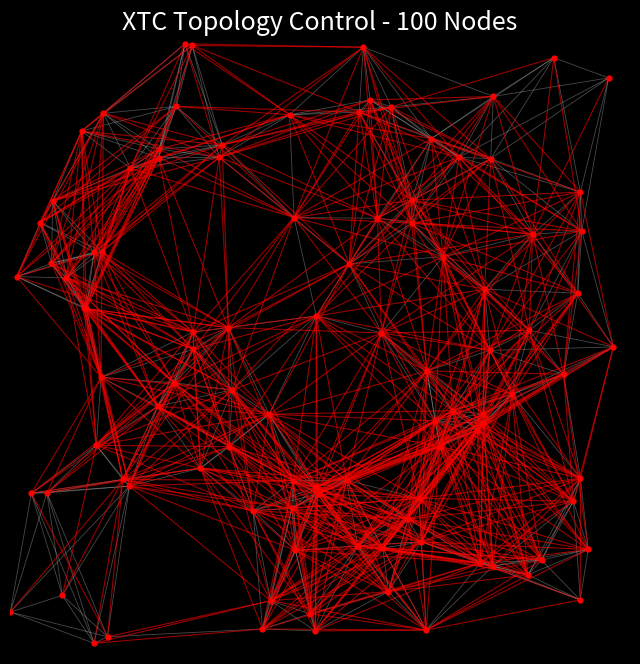

This figure's Python source:
import matplotlib.pyplot as plt
from matplotlib.animation import FuncAnimation

node_x_positions = [2.47993, 2.28324, 2.10196, 2.84921, 3.56868, 4.38505, 1.20197, 1.47649, 2.46849, 2.08975, 0.963317, 0.677664, 0.615711, 2.27241, 3.76934, 1.46992, 3.29814, 2.71432, 1.41011, 0.786309, 0.297861, 2.90399, 2.29041, 1.33992, 4.66277, 2.96319, 1.76122, 4.61089, 4.59899, 0.696585, 0.57741, 1.96066, 3.49239, 1.76946, 1.47877, 3.87005, 3.05155, 3.00638, 3.89798, 2.30216, 4.57854, 3.81848, 1.79205, 1.19098, 3.36222, 0.753655, 4.59975, 0.0547807, 1.19877, 0.17243, 1.32298, 0.734123, 2.03604, 4.04874, 2.73507, 2.25501, 0.742363, 3.89554, 1.71117, 3.81787, 0.0021363, 2.81579, 1.68691, 0.909757, 0.334635, 0.678426, 3.23893, 4.5439, 3.23878, 2.4189, 3.79299, 3.62178, 2.46239, 4.46471, 0.455641, 0.422071, 3.39732, 4.28648, 0.971099, 4.2143, 0.598315, 3.07398, 2.80389, 2.99585, 3.42845, 1.53615, 0.344401, 3.35658, 4.82742, 3.82824, 0.243233, 3.46629, 3.20688, 4.60067, 4.86602, 4.18836, 2.46986, 4.17646, 3.87646, 3.31797]
node_y_positions = [1.29948, 1.40751, 0.432447, 4.92523, 1.97546, 4.84039, 4.09803, 2.61345, 1.35548, 1.94601, 1.36296, 0.0871303, 2.80526, 1.18168, 1.81707, 4.93957, 1.26347, 1.40996, 4.95239, 0.139927, 1.30818, 4.49767, 3.54289, 4.44487, 0.848262, 3.53694, 2.6487, 3.43257, 0.439314, 1.69439, 4.24451, 1.16306, 3.22596, 1.6831, 2.47322, 2.46437, 0.507065, 0.860012, 4.52574, 0.840938, 2.9284, 1.94922, 2.14393, 2.01056, 2.2982, 4.38917, 3.75011, 3.06299, 4.02875, 1.30497, 2.20099, 2.24631, 0.202948, 2.10761, 3.16599, 4.37666, 3.26609, 0.714438, 4.13205, 1.87246, 0.340739, 4.39863, 4.0315, 1.41682, 3.17026, 3.2606, 3.49696, 1.24012, 3.68374, 0.326395, 0.739311, 4.03211, 0.187536, 2.27042, 3.05277, 0.475631, 4.18287, 0.762352, 3.94238, 3.40831, 2.80511, 4.4406, 0.87878, 2.60613, 1.89245, 1.50899, 3.67763, 0.194403, 4.67589, 2.96106, 3.502, 1.68355, 1.09577, 1.42582, 2.4926, 2.62749, 2.74392, 0.641804, 4.02097, 0.910672]

edges_to_remove = [
    (0, 2),
    (0, 4),
    (0, 14),
    (0, 16),
    (0, 33),
    (0, 36),
    (0, 37),
    (0, 41),
    (0, 42),
    (0, 43),
    (0, 44),
    (0, 50),
    (0, 52),
    (0, 59),
    (0, 69),
    (0, 70),
    (0, 72),
    (0, 83),
    (0, 84),
    (0, 85),
    (0, 87),
    (0, 91),
    (0, 92),
    (0, 96),
    (0, 99),
    (1, 2),
    (1, 4),
    (1, 7),
    (1, 10),
    (1, 16),
    (1, 26),
    (1, 34),
    (1, 36),
    (1, 37),
    (1, 42),
    (1, 43),
    (1, 44),
    (1, 50),
    (1, 52),
    (1, 63),
    (1, 69),
    (1, 72),
    (1, 82),
    (1, 83),
    (1, 84),
    (1, 85),
    (1, 91),
    (1, 92),
    (1, 96),
    (1, 99),
    (2, 8),
    (2, 10),
    (2, 11),
    (2, 16),
    (2, 17),
    (2, 19),
    (2, 33),
    (2, 36),
    (2, 37),
    (2, 82),
    (2, 85),
    (2, 87),
    (2, 92),
    (2, 99),
    (3, 15),
    (3, 18),
    (3, 22),
    (3, 25),
    (3, 58),
    (3, 62),
    (3, 66),
    (3, 68),
    (3, 71),
    (3, 98),
    (4, 8),
    (4, 9),
    (4, 16),
    (4, 17),
    (4, 32),
    (4, 37),
    (4, 40),
    (4, 54),
    (4, 57),
    (4, 67),
    (4, 70),
    (4, 73),
    (4, 77),
    (4, 82),
    (4, 89),
    (4, 92),
    (4, 93),
    (4, 94),
    (4, 95),
    (4, 96),
    (4, 97),
    (4, 99),
    (5, 27),
    (5, 79),
    (5, 81),
    (6, 12),
    (6, 22),
    (6, 55),
    (6, 56),
    (6, 64),
    (6, 65),
    (6, 74),
    (6, 80),
    (6, 86),
    (6, 90),
    (7, 9),
    (7, 10),
    (7, 12),
    (7, 22),
    (7, 29),
    (7, 33),
    (7, 47),
    (7, 48),
    (7, 54),
    (7, 56),
    (7, 62),
    (7, 63),
    (7, 64),
    (7, 65),
    (7, 74),
    (7, 78),
    (7, 80),
    (7, 85),
    (7, 96),
    (8, 14),
    (8, 16),
    (8, 26),
    (8, 33),
    (8, 34),
    (8, 36),
    (8, 37),
    (8, 41),
    (8, 42),
    (8, 43),
    (8, 44),
    (8, 50),
    (8, 52),
    (8, 59),
    (8, 69),
    (8, 70),
    (8, 72),
    (8, 82),
    (8, 83),
    (8, 84),
    (8, 85),
    (8, 87),
    (8, 91),
    (8, 92),
    (8, 96),
    (8, 99),
    (9, 10),
    (9, 13),
    (9, 16),
    (9, 17),
    (9, 29),
    (9, 31),
    (9, 34),
    (9, 37),
    (9, 39),
    (9, 43),
    (9, 44),
    (9, 50),
    (9, 51),
    (9, 54),
    (9, 63),
    (9, 82),
    (9, 83),
    (9, 84),
    (9, 91),
    (9, 92),
    (10, 12),
    (10, 13),
    (10, 31),
    (10, 33),
    (10, 34),
    (10, 39),
    (10, 42),
    (10, 50),
    (10, 51),
    (10, 80),
    (11, 52),
    (11, 63),
    (12, 26),
    (12, 29),
    (12, 30),
    (12, 34),
    (12, 42),
    (12, 43),
    (12, 48),
    (12, 50),
    (12, 63),
    (12, 78),
    (12, 86),
    (12, 90),
    (13, 16),
    (13, 33),
    (13, 36),
    (13, 37),
    (13, 42),
    (13, 43),
    (13, 50),
    (13, 63),
    (13, 69),
    (13, 72),
    (13, 82),
    (13, 84),
    (13, 85),
    (13, 87),
    (13, 91),
    (13, 92),
    (13, 99),
    (14, 16),
    (14, 17),
    (14, 24),
    (14, 32),
    (14, 35),
    (14, 36),
    (14, 37),
    (14, 40),
    (14, 44),
    (14, 57),
    (14, 67),
    (14, 70),
    (14, 73),
    (14, 77),
    (14, 82),
    (14, 83),
    (14, 89),
    (14, 92),
    (14, 93),
    (14, 94),
    (14, 95),
    (14, 97),
    (14, 99),
    (15, 30),
    (15, 48),
    (15, 55),
    (15, 61),
    (15, 78),
    (16, 24),
    (16, 31),
    (16, 35),
    (16, 36),
    (16, 39),
    (16, 41),
    (16, 44),
    (16, 53),
    (16, 57),
    (16, 59),
    (16, 67),
    (16, 69),
    (16, 70),
    (16, 72),
    (16, 77),
    (16, 83),
    (16, 84),
    (16, 87),
    (16, 93),
    (16, 97),
    (17, 31),
    (17, 33),
    (17, 36),
    (17, 39),
    (17, 41),
    (17, 42),
    (17, 44),
    (17, 52),
    (17, 57),
    (17, 59),
    (17, 69),
    (17, 70),
    (17, 72),
    (17, 83),
    (17, 84),
    (17, 85),
    (17, 87),
    (17, 91),
    (17, 96),
    (17, 99),
    (18, 30),
    (18, 55),
    (18, 62),
    (18, 78),
    (19, 49),
    (19, 63),
    (20, 43),
    (20, 50),
    (20, 51),
    (20, 85),
    (21, 22),
    (21, 25),
    (21, 32),
    (21, 38),
    (21, 54),
    (21, 58),
    (21, 62),
    (21, 66),
    (21, 68),
    (21, 98),
    (22, 23),
    (22, 26),
    (22, 32),
    (22, 34),
    (22, 42),
    (22, 48),
    (22, 61),
    (22, 66),
    (22, 68),
    (22, 71),
    (22, 76),
    (22, 78),
    (22, 81),
    (22, 83),
    (23, 55),
    (23, 56),
    (23, 61),
    (23, 65),
    (23, 86),
    (23, 90),
    (24, 41),
    (24, 53),
    (24, 59),
    (24, 70),
    (24, 73),
    (24, 87),
    (24, 91),
    (24, 92),
    (24, 99),
    (25, 26),
    (25, 35),
    (25, 38),
    (25, 44),
    (25, 55),
    (25, 58),
    (25, 61),
    (25, 62),
    (25, 71),
    (25, 79),
    (25, 81),
    (25, 83),
    (25, 89),
    (25, 96),
    (25, 98),
    (26, 29),
    (26, 31),
    (26, 33),
    (26, 43),
    (26, 48),
    (26, 51),
    (26, 54),
    (26, 56),
    (26, 58),
    (26, 62),
    (26, 63),
    (26, 65),
    (26, 74),
    (26, 80),
    (26, 83),
    (26, 85),
    (27, 32),
    (27, 35),
    (27, 38),
    (27, 53),
    (27, 66),
    (27, 68),
    (27, 71),
    (27, 73),
    (27, 76),
    (28, 87),
    (28, 93),
    (28, 99),
    (29, 31),
    (29, 33),
    (29, 34),
    (29, 42),
    (29, 50),
    (29, 74),
    (29, 75),
    (29, 80),
    (29, 85),
    (30, 47),
    (30, 56),
    (30, 58),
    (30, 62),
    (30, 64),
    (30, 65),
    (30, 74),
    (30, 80),
    (30, 90),
    (31, 34),
    (31, 36),
    (31, 37),
    (31, 42),
    (31, 43),
    (31, 50),
    (31, 63),
    (31, 69),
    (31, 72),
    (31, 82),
    (31, 92),
    (31, 99),
    (32, 35),
    (32, 38),
    (32, 40),
    (32, 41),
    (32, 44),
    (32, 46),
    (32, 53),
    (32, 59),
    (32, 61),
    (32, 71),
    (32, 73),
    (32, 76),
    (32, 81),
    (32, 84),
    (32, 95),
    (32, 96),
    (32, 98),
    (33, 34),
    (33, 37),
    (33, 39),
    (33, 50),
    (33, 51),
    (33, 63),
    (33, 82),
    (33, 96),
    (34, 54),
    (34, 56),
    (34, 63),
    (34, 64),
    (34, 65),
    (34, 74),
    (34, 80),
    (34, 85),
    (34, 96),
    (35, 40),
    (35, 46),
    (35, 54),
    (35, 59),
    (35, 66),
    (35, 67),
    (35, 68),
    (35, 79),
    (35, 83),
    (35, 84),
    (35, 91),
    (35, 93),
    (35, 96),
    (36, 39),
    (36, 52),
    (36, 57),
    (36, 70),
    (36, 77),
    (36, 84),
    (36, 91),
    (36, 97),
    (37, 39),
    (37, 41),
    (37, 44),
    (37, 52),
    (37, 57),
    (37, 59),
    (37, 69),
    (37, 70),
    (37, 72),
    (37, 77),
    (37, 84),
    (37, 91),
    (37, 97),
    (38, 46),
    (38, 61),
    (38, 66),
    (38, 68),
    (38, 79),
    (39, 42),
    (39, 70),
    (39, 85),
    (39, 87),
    (39, 91),
    (39, 92),
    (39, 99),
    (40, 41),
    (40, 44),
    (40, 53),
    (40, 59),
    (40, 66),
    (40, 71),
    (40, 98),
    (41, 57),
    (41, 67),
    (41, 70),
    (41, 77),
    (41, 82),
    (41, 83),
    (41, 89),
    (41, 92),
    (41, 93),
    (41, 94),
    (41, 95),
    (41, 97),
    (41, 99),
    (42, 51),
    (42, 54),
    (42, 63),
    (42, 80),
    (42, 83),
    (43, 49),
    (43, 56),
    (43, 64),
    (43, 65),
    (43, 74),
    (43, 80),
    (43, 96),
    (44, 53),
    (44, 54),
    (44, 59),
    (44, 66),
    (44, 68),
    (44, 73),
    (44, 79),
    (44, 89),
    (44, 92),
    (44, 95),
    (44, 96),
    (44, 99),
    (45, 47),
    (45, 56),
    (45, 58),
    (45, 62),
    (45, 64),
    (45, 65),
    (45, 74),
    (45, 90),
    (46, 66),
    (46, 68),
    (46, 73),
    (46, 76),
    (46, 89),
    (46, 94),
    (46, 95),
    (47, 48),
    (47, 51),
    (47, 56),
    (47, 78),
    (47, 86),
    (48, 55),
    (48, 56),
    (48, 64),
    (48, 65),
    (48, 74),
    (48, 80),
    (48, 86),
    (48, 90),
    (49, 50),
    (49, 51),
    (49, 85),
    (50, 56),
    (50, 63),
    (50, 64),
    (50, 65),
    (50, 74),
    (50, 80),
    (50, 85),
    (50, 96),
    (51, 56),
    (51, 63),
    (51, 64),
    (51, 65),
    (51, 74),
    (51, 85),
    (51, 86),
    (51, 90),
    (52, 82),
    (52, 85),
    (52, 87),
    (52, 92),
    (52, 99),
    (53, 57),
    (53, 67),
    (53, 70),
    (53, 77),
    (53, 79),
    (53, 83),
    (53, 84),
    (53, 89),
    (53, 91),
    (53, 92),
    (53, 97),
    (53, 99),
    (54, 55),
    (54, 58),
    (54, 61),
    (54, 62),
    (54, 71),
    (54, 76),
    (54, 79),
    (54, 81),
    (54, 84),
    (54, 89),
    (54, 98),
    (55, 66),
    (55, 68),
    (55, 71),
    (55, 76),
    (55, 78),
    (56, 58),
    (56, 62),
    (56, 78),
    (57, 59),
    (57, 82),
    (57, 84),
    (57, 91),
    (57, 92),
    (57, 93),
    (58, 61),
    (58, 65),
    (58, 81),
    (58, 86),
    (59, 67),
    (59, 70),
    (59, 73),
    (59, 77),
    (59, 82),
    (59, 83),
    (59, 89),
    (59, 92),
    (59, 93),
    (59, 94),
    (59, 95),
    (59, 97),
    (59, 99),
    (60, 63),
    (61, 62),
    (61, 66),
    (61, 71),
    (61, 98),
    (62, 65),
    (62, 81),
    (62, 86),
    (63, 75),
    (63, 80),
    (64, 78),
    (65, 78),
    (66, 79),
    (66, 81),
    (66, 83),
    (66, 95),
    (66, 96),
    (66, 98),
    (67, 70),
    (67, 73),
    (67, 84),
    (67, 91),
    (67, 92),
    (67, 94),
    (67, 95),
    (67, 99),
    (68, 79),
    (68, 83),
    (68, 89),
    (68, 95),
    (68, 96),
    (69, 70),
    (69, 85),
    (69, 87),
    (69, 92),
    (69, 99),
    (70, 72),
    (70, 82),
    (70, 84),
    (70, 91),
    (70, 93),
    (71, 79),
    (71, 89),
    (72, 87),
    (72, 92),
    (72, 99),
    (73, 79),
    (73, 84),
    (73, 89),
    (73, 91),
    (74, 78),
    (76, 79),
    (76, 89),
    (77, 82),
    (77, 84),
    (77, 87),
    (77, 91),
    (77, 92),
    (77, 99),
    (78, 80),
    (78, 90),
    (79, 83),
    (79, 88),
    (79, 94),
    (79, 95),
    (80, 86),
    (80, 90),
    (81, 98),
    (82, 84),
    (82, 85),
    (82, 91),
    (82, 97),
    (83, 89),
    (83, 91),
    (83, 95),
    (84, 89),
    (84, 92),
    (84, 93),
    (84, 95),
    (84, 96),
    (84, 97),
    (84, 99),
    (87, 91),
    (87, 92),
    (87, 97),
    (89, 91),
    (89, 94),
    (89, 96),
    (89, 98),
    (91, 92),
    (91, 93),
    (91, 95),
    (91, 96),
    (91, 97),
    (91, 99),
    (92, 93),
    (92, 97),
    (93, 94),
    (93, 95),
    (93, 99),
    (95, 98),
    (97, 99),
]

edges_to_add = [
]

edges_staying = [
    (0, 1),
    (0, 8),
    (0, 9),
    (0, 13),
    (0, 17),
    (0, 31),
    (0, 39),
    (0, 82),
    (1, 8),
    (1, 9),
    (1, 13),
    (1, 17),
    (1, 31),
    (1, 33),
    (1, 39),
    (2, 13),
    (2, 31),
    (2, 39),
    (2, 52),
    (2, 69),
    (2, 72),
    (3, 21),
    (3, 38),
    (3, 55),
    (3, 61),
    (3, 76),
    (3, 81),
    (4, 14),
    (4, 35),
    (4, 41),
    (4, 44),
    (4, 53),
    (4, 59),
    (4, 83),
    (4, 84),
    (4, 91),
    (5, 38),
    (5, 46),
    (5, 71),
    (5, 76),
    (5, 88),
    (5, 98),
    (6, 15),
    (6, 18),
    (6, 23),
    (6, 30),
    (6, 45),
    (6, 48),
    (6, 58),
    (6, 62),
    (6, 78),
    (7, 26),
    (7, 34),
    (7, 42),
    (7, 43),
    (7, 50),
    (7, 51),
    (8, 9),
    (8, 13),
    (8, 17),
    (8, 31),
    (8, 39),
    (9, 26),
    (9, 33),
    (9, 42),
    (9, 85),
    (9, 96),
    (10, 11),
    (10, 19),
    (10, 20),
    (10, 29),
    (10, 43),
    (10, 49),
    (10, 60),
    (10, 63),
    (10, 75),
    (10, 85),
    (11, 19),
    (11, 20),
    (11, 49),
    (11, 60),
    (11, 75),
    (12, 47),
    (12, 51),
    (12, 56),
    (12, 64),
    (12, 65),
    (12, 74),
    (12, 80),
    (13, 17),
    (13, 31),
    (13, 39),
    (13, 52),
    (14, 41),
    (14, 53),
    (14, 59),
    (14, 84),
    (14, 91),
    (15, 18),
    (15, 23),
    (15, 45),
    (15, 58),
    (15, 62),
    (16, 17),
    (16, 37),
    (16, 82),
    (16, 91),
    (16, 92),
    (16, 99),
    (17, 37),
    (17, 82),
    (17, 92),
    (18, 23),
    (18, 45),
    (18, 48),
    (18, 58),
    (19, 20),
    (19, 52),
    (19, 60),
    (19, 75),
    (20, 29),
    (20, 49),
    (20, 60),
    (20, 63),
    (20, 75),
    (21, 55),
    (21, 61),
    (21, 71),
    (21, 76),
    (21, 81),
    (22, 25),
    (22, 54),
    (22, 55),
    (22, 58),
    (22, 62),
    (22, 96),
    (23, 30),
    (23, 45),
    (23, 48),
    (23, 58),
    (23, 62),
    (23, 78),
    (24, 28),
    (24, 57),
    (24, 67),
    (24, 77),
    (24, 93),
    (24, 97),
    (25, 32),
    (25, 54),
    (25, 66),
    (25, 68),
    (25, 76),
    (26, 34),
    (26, 42),
    (26, 50),
    (26, 96),
    (27, 40),
    (27, 46),
    (27, 79),
    (27, 88),
    (27, 89),
    (27, 94),
    (27, 95),
    (27, 98),
    (28, 57),
    (28, 67),
    (28, 70),
    (28, 77),
    (28, 97),
    (29, 43),
    (29, 49),
    (29, 51),
    (29, 63),
    (30, 45),
    (30, 48),
    (30, 78),
    (30, 86),
    (31, 33),
    (31, 39),
    (31, 52),
    (31, 85),
    (32, 54),
    (32, 66),
    (32, 68),
    (32, 79),
    (32, 83),
    (32, 89),
    (33, 42),
    (33, 43),
    (33, 85),
    (34, 42),
    (34, 43),
    (34, 50),
    (34, 51),
    (35, 41),
    (35, 44),
    (35, 53),
    (35, 73),
    (35, 89),
    (35, 94),
    (35, 95),
    (36, 37),
    (36, 69),
    (36, 72),
    (36, 82),
    (36, 87),
    (36, 92),
    (36, 99),
    (37, 82),
    (37, 87),
    (37, 92),
    (37, 99),
    (38, 71),
    (38, 76),
    (38, 81),
    (38, 88),
    (38, 98),
    (39, 52),
    (39, 69),
    (39, 72),
    (39, 82),
    (40, 46),
    (40, 73),
    (40, 79),
    (40, 89),
    (40, 94),
    (40, 95),
    (41, 44),
    (41, 53),
    (41, 59),
    (41, 73),
    (41, 84),
    (41, 91),
    (42, 43),
    (42, 50),
    (42, 85),
    (42, 96),
    (43, 50),
    (43, 51),
    (43, 63),
    (43, 85),
    (44, 83),
    (44, 84),
    (44, 91),
    (45, 48),
    (45, 78),
    (45, 86),
    (46, 71),
    (46, 79),
    (46, 88),
    (46, 98),
    (47, 64),
    (47, 65),
    (47, 74),
    (47, 80),
    (47, 90),
    (48, 58),
    (48, 62),
    (48, 78),
    (49, 60),
    (49, 63),
    (49, 75),
    (50, 51),
    (51, 80),
    (52, 69),
    (52, 72),
    (53, 59),
    (53, 73),
    (53, 93),
    (53, 94),
    (53, 95),
    (54, 66),
    (54, 68),
    (54, 83),
    (54, 96),
    (55, 58),
    (55, 61),
    (55, 62),
    (55, 81),
    (56, 64),
    (56, 65),
    (56, 74),
    (56, 80),
    (56, 86),
    (56, 90),
    (57, 67),
    (57, 70),
    (57, 77),
    (57, 87),
    (57, 97),
    (57, 99),
    (58, 62),
    (58, 78),
    (59, 84),
    (59, 91),
    (60, 75),
    (61, 68),
    (61, 76),
    (61, 81),
    (62, 78),
    (63, 85),
    (64, 65),
    (64, 74),
    (64, 80),
    (64, 86),
    (64, 90),
    (65, 74),
    (65, 80),
    (65, 86),
    (65, 90),
    (66, 68),
    (66, 71),
    (66, 76),
    (66, 89),
    (67, 77),
    (67, 93),
    (67, 97),
    (68, 71),
    (68, 76),
    (68, 81),
    (68, 98),
    (69, 72),
    (69, 82),
    (70, 77),
    (70, 87),
    (70, 92),
    (70, 97),
    (70, 99),
    (71, 76),
    (71, 81),
    (71, 88),
    (71, 98),
    (72, 82),
    (73, 93),
    (73, 94),
    (73, 95),
    (74, 80),
    (74, 86),
    (74, 90),
    (76, 81),
    (76, 98),
    (77, 93),
    (77, 97),
    (78, 86),
    (79, 89),
    (79, 98),
    (82, 87),
    (82, 92),
    (82, 99),
    (83, 84),
    (83, 96),
    (84, 91),
    (86, 90),
    (87, 99),
    (88, 98),
    (89, 95),
    (92, 99),
    (93, 97),
    (94, 95),
]

fig, ax = plt.subplots(figsize=(8, 8))
plt.style.use('dark_background')
ax.set_xlim(0, 5)
ax.set_ylim(0, 5)
ax.set_facecolor('black')
fig.patch.set_facecolor('#0a0a0a')
ax.axis('off')
ax.set_title("XTC Topology Control - 100 Nodes", color='white', fontsize=18)

ax.scatter(node_x_positions, node_y_positions, c='red', s=12, zorder=5)

for i, j in edges_staying:
    ax.plot([node_x_positions[i], node_x_positions[j]], [node_y_positions[i], node_y_positions[j]],
            color='#cfcfcf', alpha=0.35, linewidth=0.6)

removing_lines = {}
adding_lines = []
for i, j in edges_to_remove:
    line, = ax.plot([node_x_positions[i], node_x_positions[j]], [node_y_positions[i], node_y_positions[j]],
                    color='red', alpha=0.6, linewidth=0.8)
    removing_lines[(i,j)] = line

def init():
    return list(removing_lines.values()) + adding_lines

def animate(frame):
    remove_count = len(edges_to_remove)
    add_count = len(edges_to_add)
    if frame < remove_count:
        edge = edges_to_remove[frame]
        if edge in removing_lines:
            removing_lines[edge].remove()
            del removing_lines[edge]
    elif frame < remove_count + add_count:
        i, j = edges_to_add[frame - remove_count]
        line, = ax.plot([node_x_positions[i], node_x_positions[j]], [node_y_positions[i], node_y_positions[j]],
                        color='#00ff00', alpha=0.6, linewidth=0.8)
        adding_lines.append(line)
    elif frame == remove_count + add_count:
        for line in adding_lines:
            line.set_color('#cfcfcf')
            line.set_alpha(0.35)
            line.set_linewidth(0.6)
    return list(removing_lines.values()) + adding_lines

anim = FuncAnimation(fig, animate, init_func=init, frames=len(edges_to_remove)+len(edges_to_add)+2,
                     interval=50, blit=True, repeat=False)
plt.show()
